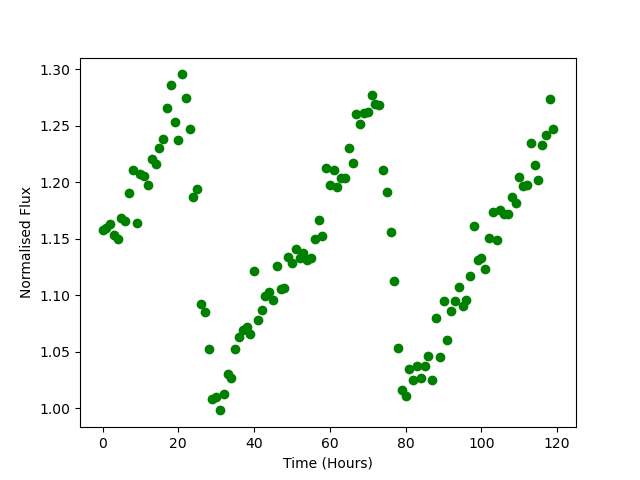

The data file committed next to this chart (first rows):
Time, Flux
0.0, 1.158
1.0, 1.16
2.0, 1.163
3.0, 1.154
4.0, 1.15
5.0, 1.168
6.0, 1.165
7.0, 1.19
8.0, 1.211
9.0, 1.164
10.0, 1.207
11.0, 1.206
12.0, 1.197
13.0, 1.221
14.0, 1.216
15.0, 1.23
16.0, 1.238
17.0, 1.266
18.0, 1.286
19.0, 1.253
20.0, 1.237
21.0, 1.295
22.0, 1.274
23.0, 1.247
24.0, 1.187
25.0, 1.194
26.0, 1.092
27.0, 1.085
28.0, 1.053
29.0, 1.008
30.0, 1.01
31.0, 0.9981
32.0, 1.012
33.0, 1.031
34.0, 1.027
35.0, 1.052
36.0, 1.063
37.0, 1.069
38.0, 1.072
39.0, 1.066
40.0, 1.122
41.0, 1.078
42.0, 1.087
43.0, 1.1
44.0, 1.103
45.0, 1.096
46.0, 1.126
47.0, 1.105
48.0, 1.107
49.0, 1.134
50.0, 1.129
51.0, 1.141
52.0, 1.133
53.0, 1.137
54.0, 1.131
55.0, 1.133
56.0, 1.149
57.0, 1.166
58.0, 1.152
59.0, 1.213
... 60 more rows
